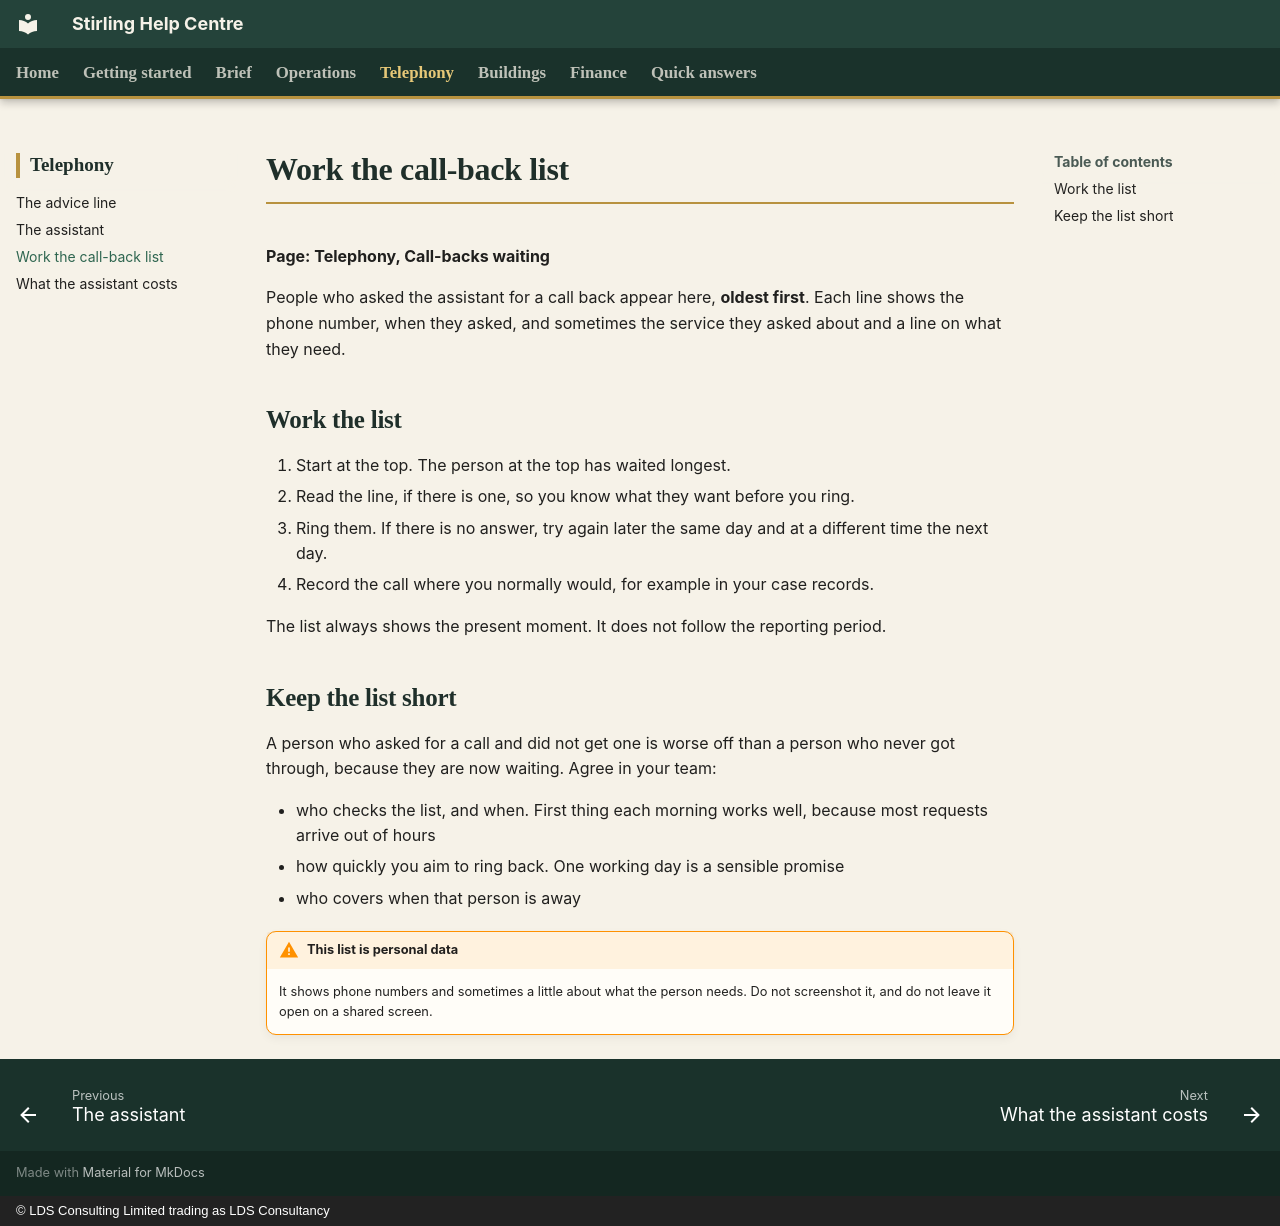

repository: CFLLDS/stirling-help · page: telephony/call-backs/index.html · generator: mkdocs · copyright: © LDS Consulting Limited trading as LDS Consultancy

# Work the call-back list

**Page: Telephony, Call-backs waiting**

People who asked the assistant for a call back appear here, **oldest first**. Each line shows the phone number, when they asked, and sometimes the service they asked about and a line on what they need.

## Work the list

1. Start at the top. The person at the top has waited longest.
2. Read the line, if there is one, so you know what they want before you ring.
3. Ring them. If there is no answer, try again later the same day and at a different time the next day.
4. Record the call where you normally would, for example in your case records.

The list always shows the present moment. It does not follow the reporting period.

## Keep the list short

A person who asked for a call and did not get one is worse off than a person who never got through, because they are now waiting. Agree in your team:

- who checks the list, and when. First thing each morning works well, because most requests arrive out of hours
- how quickly you aim to ring back. One working day is a sensible promise
- who covers when that person is away

!!! warning "This list is personal data"
    It shows phone numbers and sometimes a little about what the person needs. Do not screenshot it, and do not leave it open on a shared screen.
